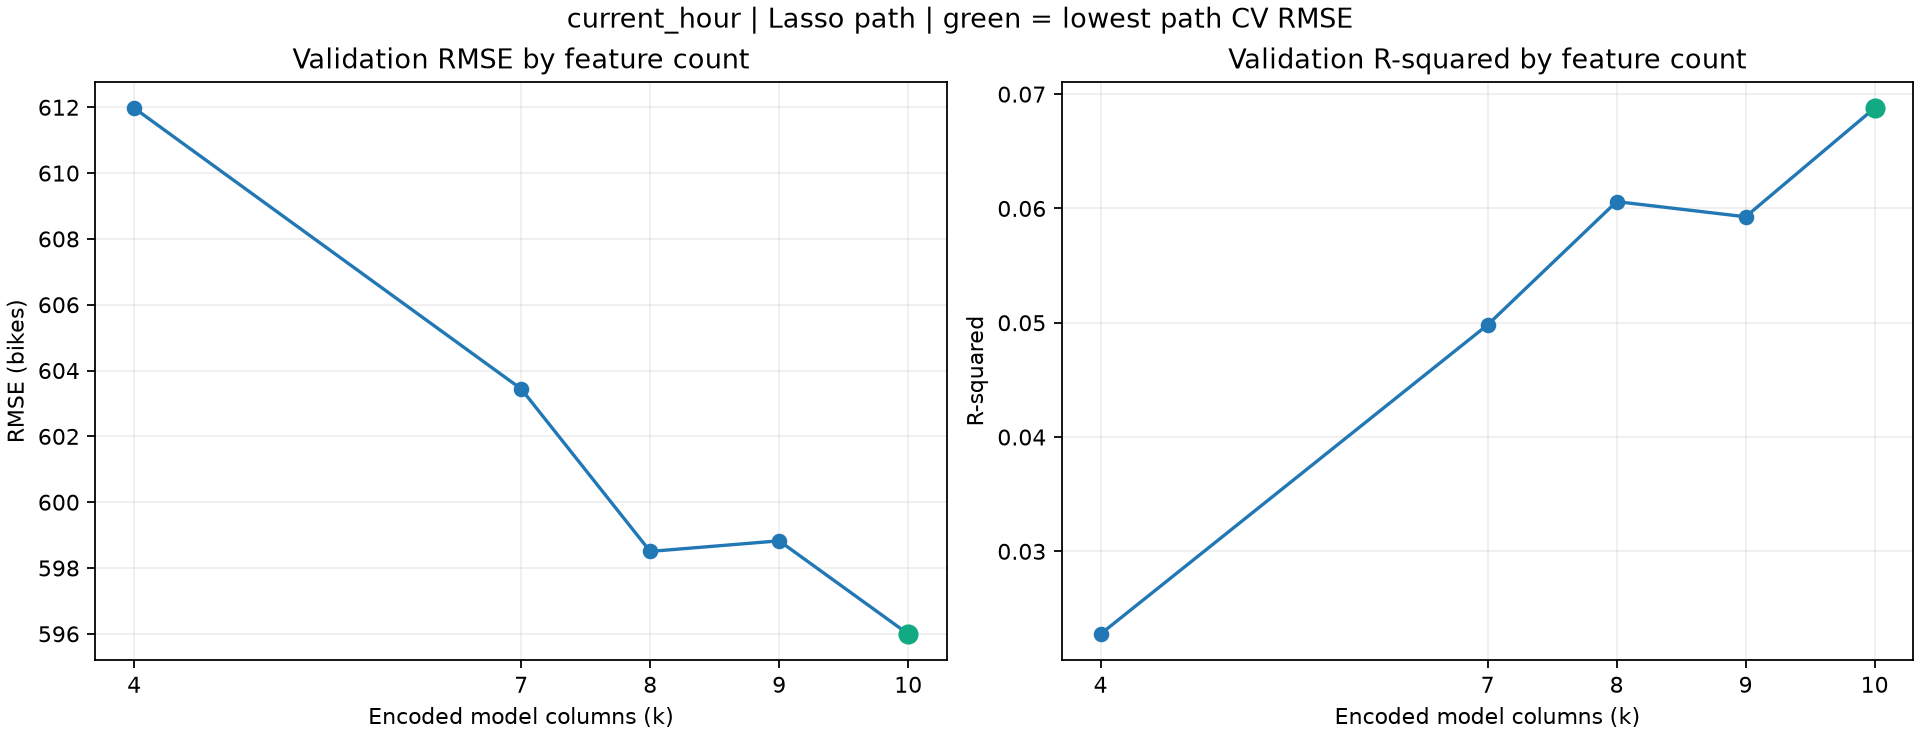

The table this chart was drawn from, first rows:
k, features, cv_rmse, cv_r2, cv_rmse_sd
4, ['Hour', 'Temperature(°C)', 'Humidity(%)…, 612, 0.02276, 164.4
7, ['Hour', 'Temperature(°C)', 'Humidity(%)…, 603.4, 0.04981, 169.9
8, ['Hour', 'Temperature(°C)', 'Humidity(%)…, 598.5, 0.0606, 162.5
9, ['Hour', 'Temperature(°C)', 'Humidity(%)…, 598.8, 0.05927, 162.1
10, ['Hour', 'Temperature(°C)', 'Humidity(%)…, 596, 0.06879, 159.7
